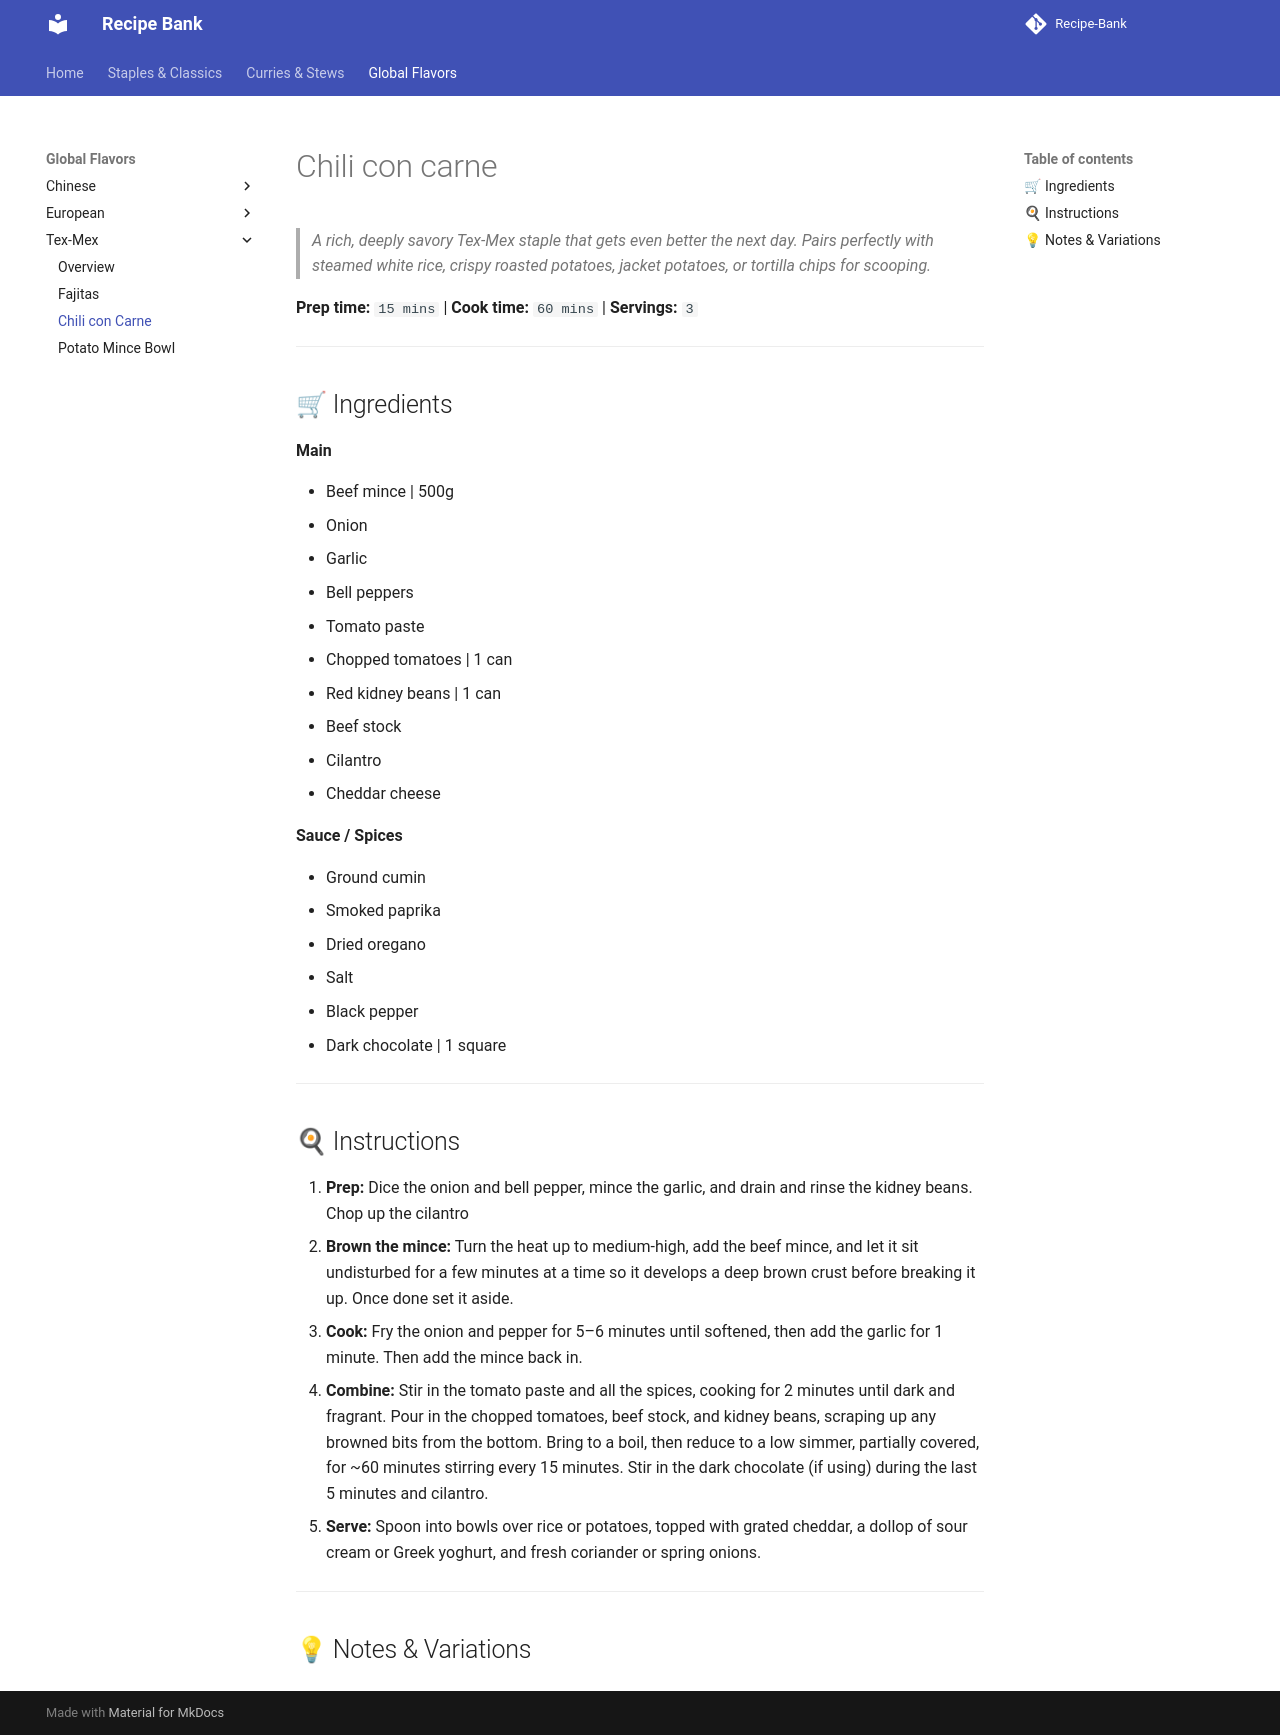

repository: ItsTachie/Recipe-Bank · page: global/tex-mex/chili_con_carne/index.html · generator: mkdocs

---
title: chili_con_carne
cuisine: Tex-Mex
prep_time: "15"
cook_time: "60"
servings: "3"
tags:
  - recipe
---

# Chili con carne

> *A rich, deeply savory Tex-Mex staple that gets even better the next day. Pairs perfectly with steamed white rice, crispy roasted potatoes, jacket potatoes, or tortilla chips for scooping.*

**Prep time:** `15 mins` | **Cook time:** `60 mins` | **Servings:** `3`

---
## 🛒 Ingredients

**Main**

- Beef mince | 500g 
- Onion
- Garlic
- Bell peppers
- Tomato paste 
- Chopped tomatoes | 1 can
- Red kidney beans | 1 can
- Beef stock
- Cilantro
- Cheddar cheese

**Sauce / Spices**

- Ground cumin
- Smoked paprika
- Dried oregano
- Salt
- Black pepper
- Dark chocolate | 1 square

---
## 🍳 Instructions

1. **Prep:** Dice the onion and bell pepper, mince the garlic, and drain and rinse the kidney beans. Chop up the cilantro
2. **Brown the mince:** Turn the heat up to medium-high, add the beef mince, and let it sit undisturbed for a few minutes at a time so it develops a deep brown crust before breaking it up. Once done set it aside.
3. **Cook:** Fry the onion and pepper for 5–6 minutes until softened, then add the garlic for 1 minute. Then add the mince back in.
4. **Combine:** Stir in the tomato paste and all the spices, cooking for 2 minutes until dark and fragrant. Pour in the chopped tomatoes, beef stock, and kidney beans, scraping up any browned bits from the bottom. Bring to a boil, then reduce to a low simmer, partially covered, for ~60 minutes stirring every 15 minutes. Stir in the dark chocolate (if using) during the last 5 minutes and cilantro.
5. **Serve:** Spoon into bowls over rice or potatoes, topped with grated cheddar, a dollop of sour cream or Greek yoghurt, and fresh coriander or spring onions.

---
## 💡 Notes & Variations
